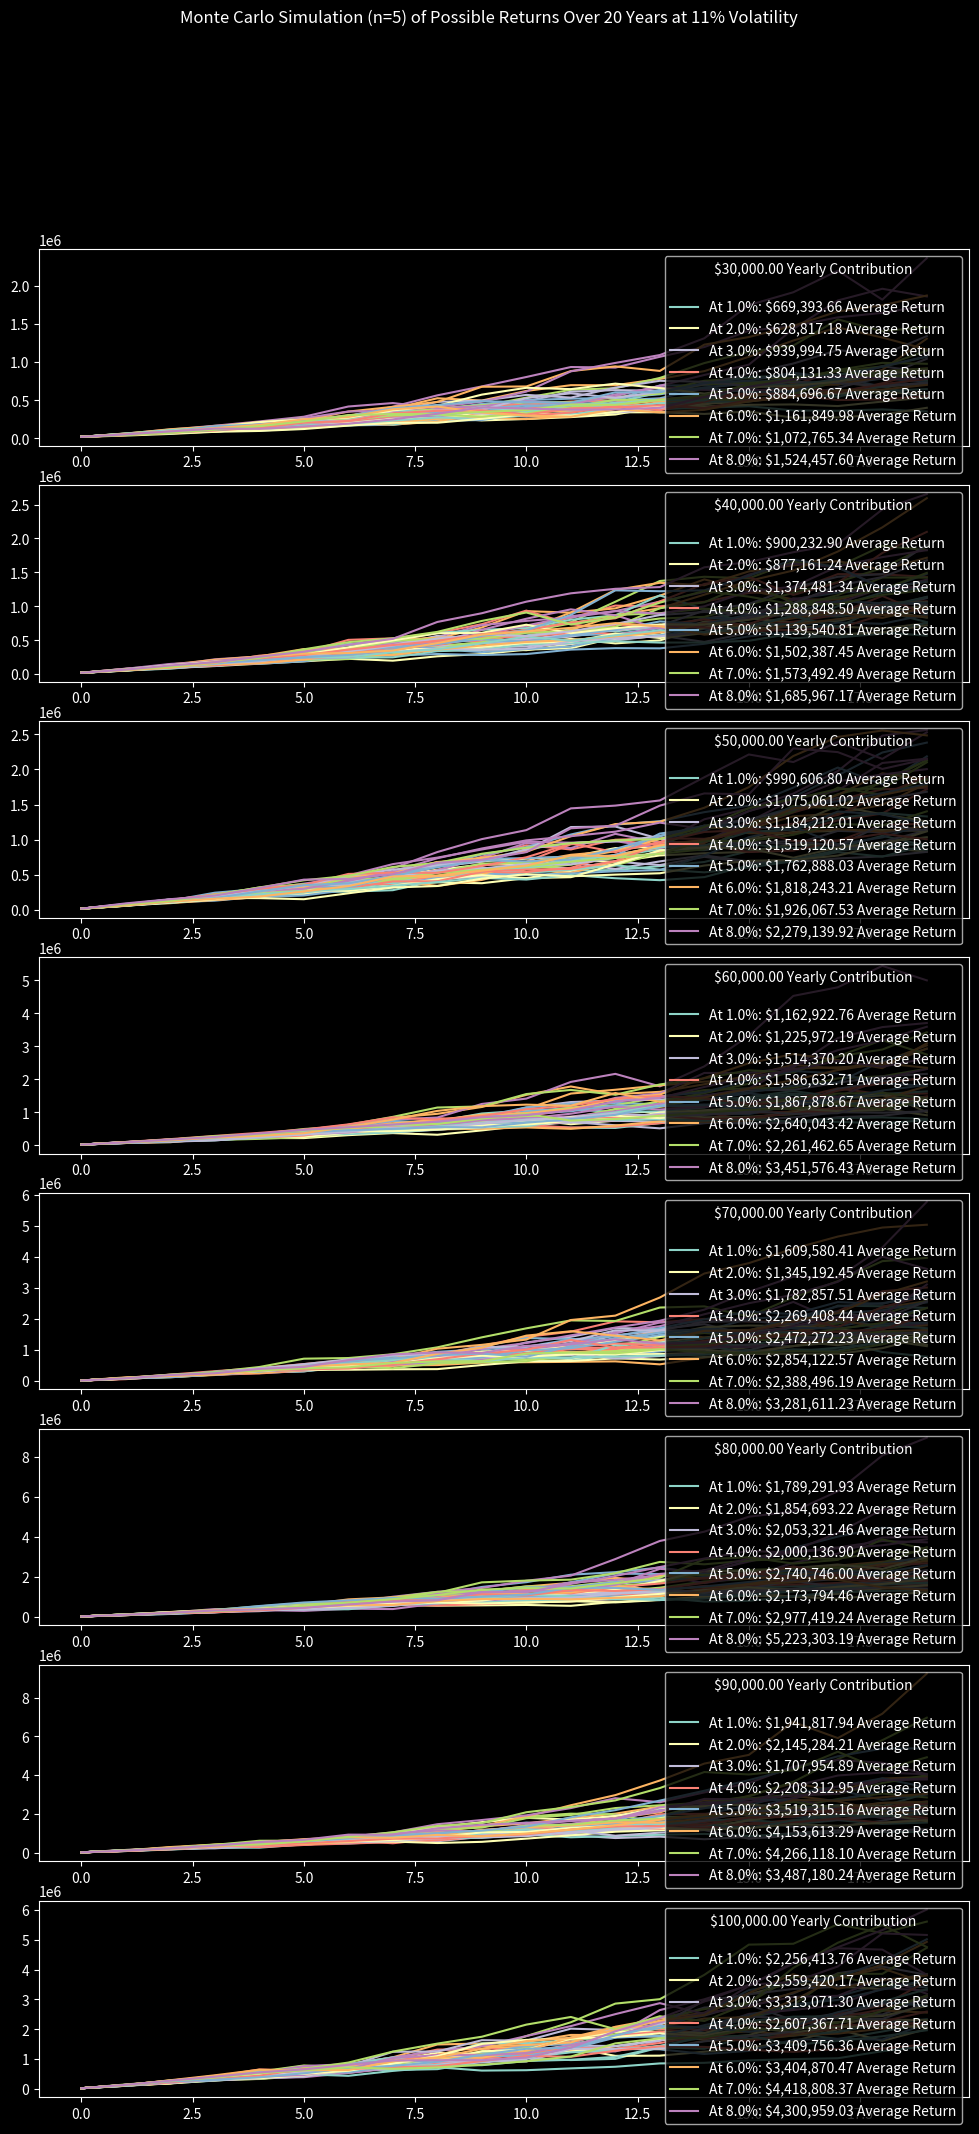

Generate this figure with matplotlib:
import numpy as np
import matplotlib.pyplot as plt
import seaborn as sns
import pandas as pd
from collections import OrderedDict

# prevent scientific notation in dataframe, round to 2 decimal places
pd.set_option('display.float_format', lambda x: '%.2f' % x)
plt.style.use('dark_background')

trials = 5
time_length=20
min_interest = 1
max_interest = 8
volatility=11
contributions = [i*10000 for i in [3, 4, 5, 6, 7, 8, 9, 10]]
interest_rates = np.arange(min_interest, max_interest+0.1, 1)

def run_trial(shock=True, contribution=10000, principal=0, volatility=10, time_length=20):

    di = {}

    for rate in interest_rates:
        prices = np.zeros(time_length)
        prices[0] = principal

        for i in np.arange(1, time_length, 1):
            prices[i] = (prices[i-1] + contribution) * (1 + rate/100)
            if shock:
                prices[i] *= (np.random.normal(1, volatility/100))

        di[rate] = prices

    return di

dat = {amount:[run_trial(shock=True, contribution=amount, principal=20000, volatility=volatility) for i in range(trials)] for amount in contributions}

average_returns = []
# for each contribution amount, calculate return for each rate, averaged over all trials
for idx1, contrib in enumerate(contributions): # for each contribution amount
    this_contrib = []
    for idx2, all_trials in enumerate(dat[contrib]): # average over all trials
        this_trial = []
        for idx3, rates in enumerate(interest_rates): # for each rate
            this_trial.append(dat[contrib][idx2][rates][-1])
        this_contrib.append(this_trial)
    average_returns.append(this_contrib)

average_returns = np.array(average_returns).mean(1) # average of dim2 (trials)
ar = pd.DataFrame(average_returns)
ar.columns = interest_rates
ar.columns.names = ['Rates']
ar.index = contributions
ar.index.names = ['Contribution Amounts']

print(ar)

fig, axes = plt.subplots(len(contributions), figsize=((12, 24)))

for idx, (contrib_key, contrib_value) in enumerate(dat.items()):
    for trial in contrib_value:
        for rate_key, rate_value in trial.items():
            sns.lineplot(data=rate_value, ax=axes[idx], label=f'At {rate_key}%: ${ar.loc[contrib_key, rate_key]:,.2f} Average Return')
        # Reset colour cycle
        axes[idx].set_prop_cycle(None)

        # remove duplicates in the legend
        handles, labels = axes[idx].get_legend_handles_labels()
        by_label = OrderedDict(zip(labels, handles))
        axes[idx].legend(by_label.values(), by_label.keys(), title=f'${contrib_key:,.2f} Yearly Contribution\n')


plt.suptitle(f'Monte Carlo Simulation (n={trials}) of Possible Returns Over {time_length} Years at {volatility}% Volatility')
plt.show()
